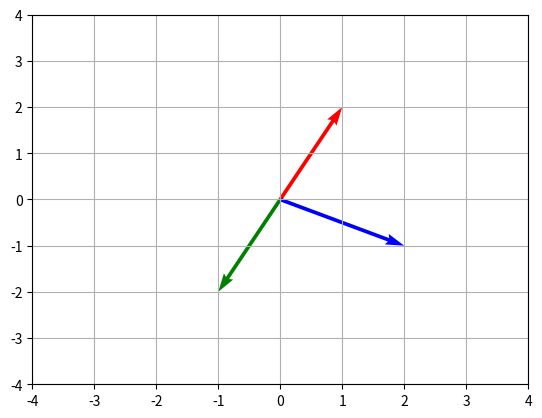
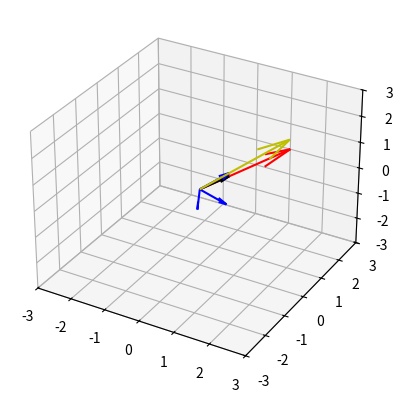

The matplotlib source for these figures, in order:
import numpy as np
import matplotlib.pyplot as plt

%matplotlib notebook # magic for interactive plots

u = np.array([-0.6,0.8])
v = np.array([4,3])
w = np.array([1,2])

x = -.6 * 4
y = .8 * 3
x,round(y,1)

a = u.dot(v)
b = u.dot(w)
c = u.dot((v+w))
d = w.dot(v)

print(f'{round(a,1)}\n{b}\n{c}\n{d}\n')

lu = np.linalg.norm(u)
lv = np.linalg.norm(v)
lw = np.linalg.norm(w)
lv, lu, lw # norm of u = 5, v = 1 and w = 2.2

left = np.abs(u.dot(v))
right = np.linalg.norm(u) * np.linalg.norm(v)
round(left,1), right # dot product of u and v <= norm of u * norm of v or 0 <= 5 * 1

left <= right

left2 = v.dot(w)
right2 = lv * lw
left2, right2

left2 <= right2

v, w

v_unit = v / np.linalg.norm(v) # unit vector v
w_unit = w / np.linalg.norm(w) # unit vector w
v_unit, w_unit

# cosine theta
w_unit.dot(v_unit)

# choose vectors a, b, c that make a 0, 90, 180 degree angle with w
vec_a = w # 0 degrees
vec_b = np.array([2,-1]) # 90 degrees
vec_c = w * -1 # 180 degrees
angle_0 = np.arccos(np.clip(np.dot(w, vec_a), -1.0, 1.0))
angle_90 = np.arccos(np.clip(np.dot(w, vec_b), -1.0, 1.0))
angle_180 = np.arccos(np.clip(np.dot(w, vec_c), -1.0, 1.0))
angle_0, np.rad2deg(angle_90), np.rad2deg(angle_180)

fig, ax = plt.subplots()
# Add the vector V to the plot
ax.quiver(0, 0, w[0], w[1], angles='xy', scale_units='xy', scale=1, color='r')
ax.quiver(0, 0, vec_b[0], vec_b[1], angles='xy', scale_units='xy', scale=1, color='b')
ax.quiver(0, 0, vec_c[0], vec_c[1], angles='xy', scale_units='xy', scale=1, color='g')

# Set the x-limits and y-limits of the plot
ax.set_xlim([-4, 4])
ax.set_ylim([-4, 4])

# Show the plot along with the grid
plt.grid()
plt.show()

# (a) v and -v
unit_v = 1
np.dot(unit_v, -unit_v)

# (b) (v + w) dot (v - w)
unit_w = 1
np.dot((unit_v + unit_w), (unit_v - unit_w))

# (c) v - 2w and v + 2w
w2 = (2 * unit_w)
v1 = unit_v - w2
v2 = unit_v + w2
np.dot(v1, v2)

v_ = np.array([1,3])
w_ = np.array([2,1,2])

u1 = v_ / np.linalg.norm(v_)
u2 = w_ / np.linalg.norm(w_)
u1, u2

_U1 = np.array([3, -1])
_U2 = np.array([1,-2,0])
U1 = _U1 / np.linalg.norm(_U1)
U2 = _U2 / np.linalg.norm(_U2)

from mpl_toolkits.mplot3d import Axes3D
fig = plt.figure()
ax = fig.add_subplot(111, projection='3d')

# Add the vectors and unit vectors to plot
ax.quiver(0, 0, 0, v_[0], v_[1], 0, color='r')
ax.quiver(0, 0, 0, w_[0], w_[1], w_[2], color='y')
ax.quiver(0, 0, 0, u1[0], u1[1], 0, color='k')
ax.quiver(0, 0, 0, u2[0], u2[1], u2[2], color='b')
# add U1 and U2
ax.quiver(0, 0, 0, U1[0], U1[1], 0, color='b')
ax.quiver(0, 0, 0, U2[0], U2[1], U2[2], color='b')

# Set the x-limits and y-limits of the plot
ax.set_xlim([-3, 3])
ax.set_ylim([-3, 3])
ax.set_zlim([-3, 3])

# Show the plot along with the grid
plt.grid()
plt.show()



